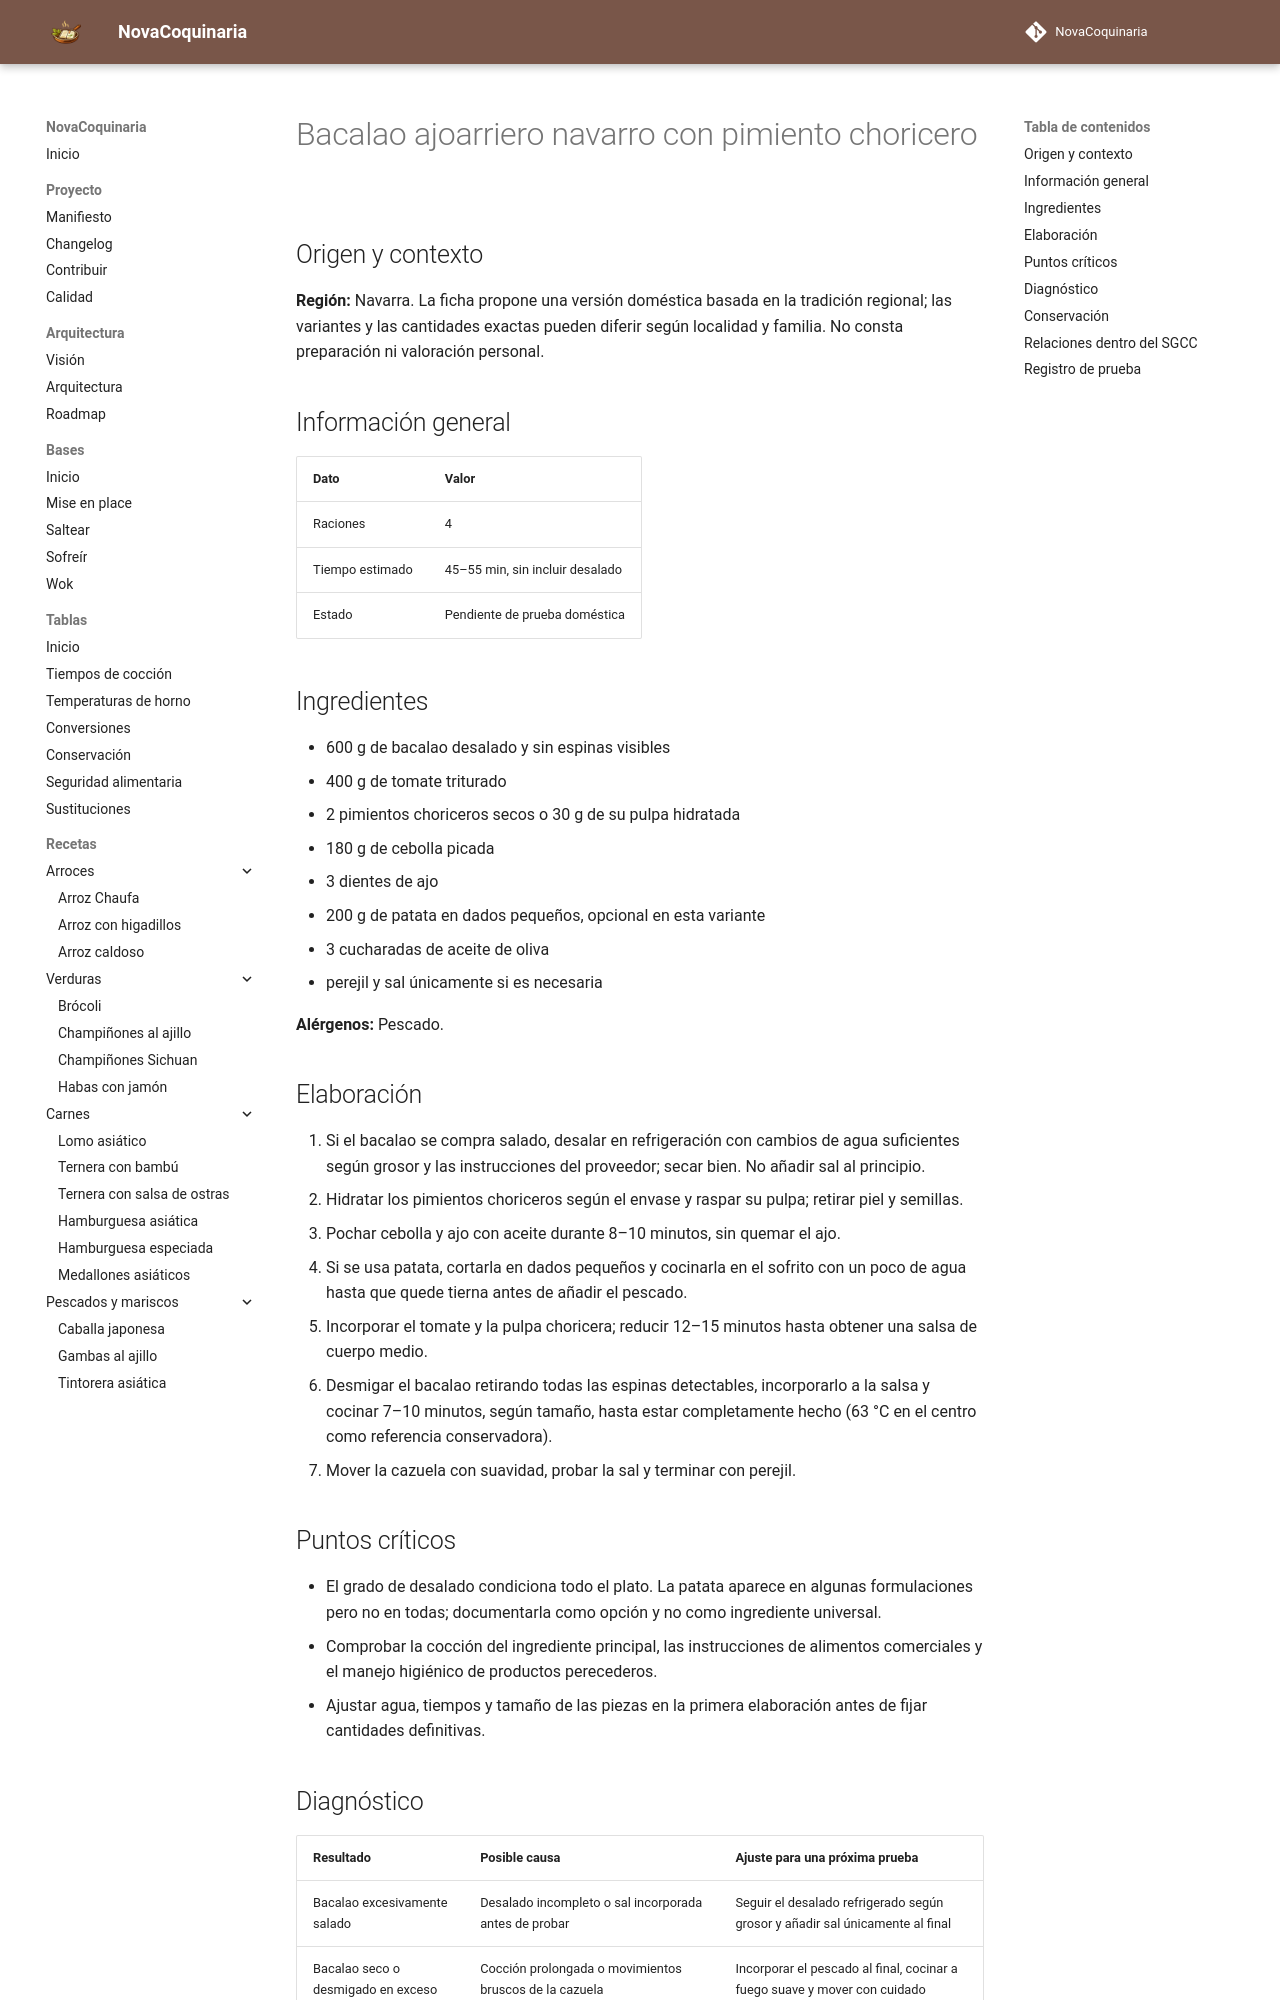

repository: fran-eliot/NovaCoquinaria · page: 06_Pescados_y_Mariscos/bacalao_ajoarriero_navarro_con_pimiento_choricero.html · generator: mkdocs

---
id: REC-431
tipo: receta
titulo: Bacalao ajoarriero navarro con pimiento choricero
categoria: Pescados y Mariscos
estado: borrador
version: 1.0.1
ultima_revision: 2026-11-22
etiquetas:
  - cocina-espanola
  - tradicional
  - receta-propuesta
  - pendiente-de-prueba
---

# Bacalao ajoarriero navarro con pimiento choricero

## Origen y contexto

**Región:** Navarra. La ficha propone una versión doméstica basada en la tradición regional; las variantes y las cantidades exactas pueden diferir según localidad y familia. No consta preparación ni valoración personal.

## Información general

| Dato | Valor |
|---|---|
| Raciones | 4 |
| Tiempo estimado | 45–55 min, sin incluir desalado |
| Estado | Pendiente de prueba doméstica |

## Ingredientes

- 600 g de bacalao desalado y sin espinas visibles
- 400 g de tomate triturado
- 2 pimientos choriceros secos o 30 g de su pulpa hidratada
- 180 g de cebolla picada
- 3 dientes de ajo
- 200 g de patata en dados pequeños, opcional en esta variante
- 3 cucharadas de aceite de oliva
- perejil y sal únicamente si es necesaria

**Alérgenos:** Pescado.

## Elaboración

1. Si el bacalao se compra salado, desalar en refrigeración con cambios de agua suficientes según grosor y las instrucciones del proveedor; secar bien. No añadir sal al principio.
2. Hidratar los pimientos choriceros según el envase y raspar su pulpa; retirar piel y semillas.
3. Pochar cebolla y ajo con aceite durante 8–10 minutos, sin quemar el ajo.
4. Si se usa patata, cortarla en dados pequeños y cocinarla en el sofrito con un poco de agua hasta que quede tierna antes de añadir el pescado.
5. Incorporar el tomate y la pulpa choricera; reducir 12–15 minutos hasta obtener una salsa de cuerpo medio.
6. Desmigar el bacalao retirando todas las espinas detectables, incorporarlo a la salsa y cocinar 7–10 minutos, según tamaño, hasta estar completamente hecho (63 °C en el centro como referencia conservadora).
7. Mover la cazuela con suavidad, probar la sal y terminar con perejil.

## Puntos críticos

- El grado de desalado condiciona todo el plato. La patata aparece en algunas formulaciones pero no en todas; documentarla como opción y no como ingrediente universal.
- Comprobar la cocción del ingrediente principal, las instrucciones de alimentos comerciales y el manejo higiénico de productos perecederos.
- Ajustar agua, tiempos y tamaño de las piezas en la primera elaboración antes de fijar cantidades definitivas.
